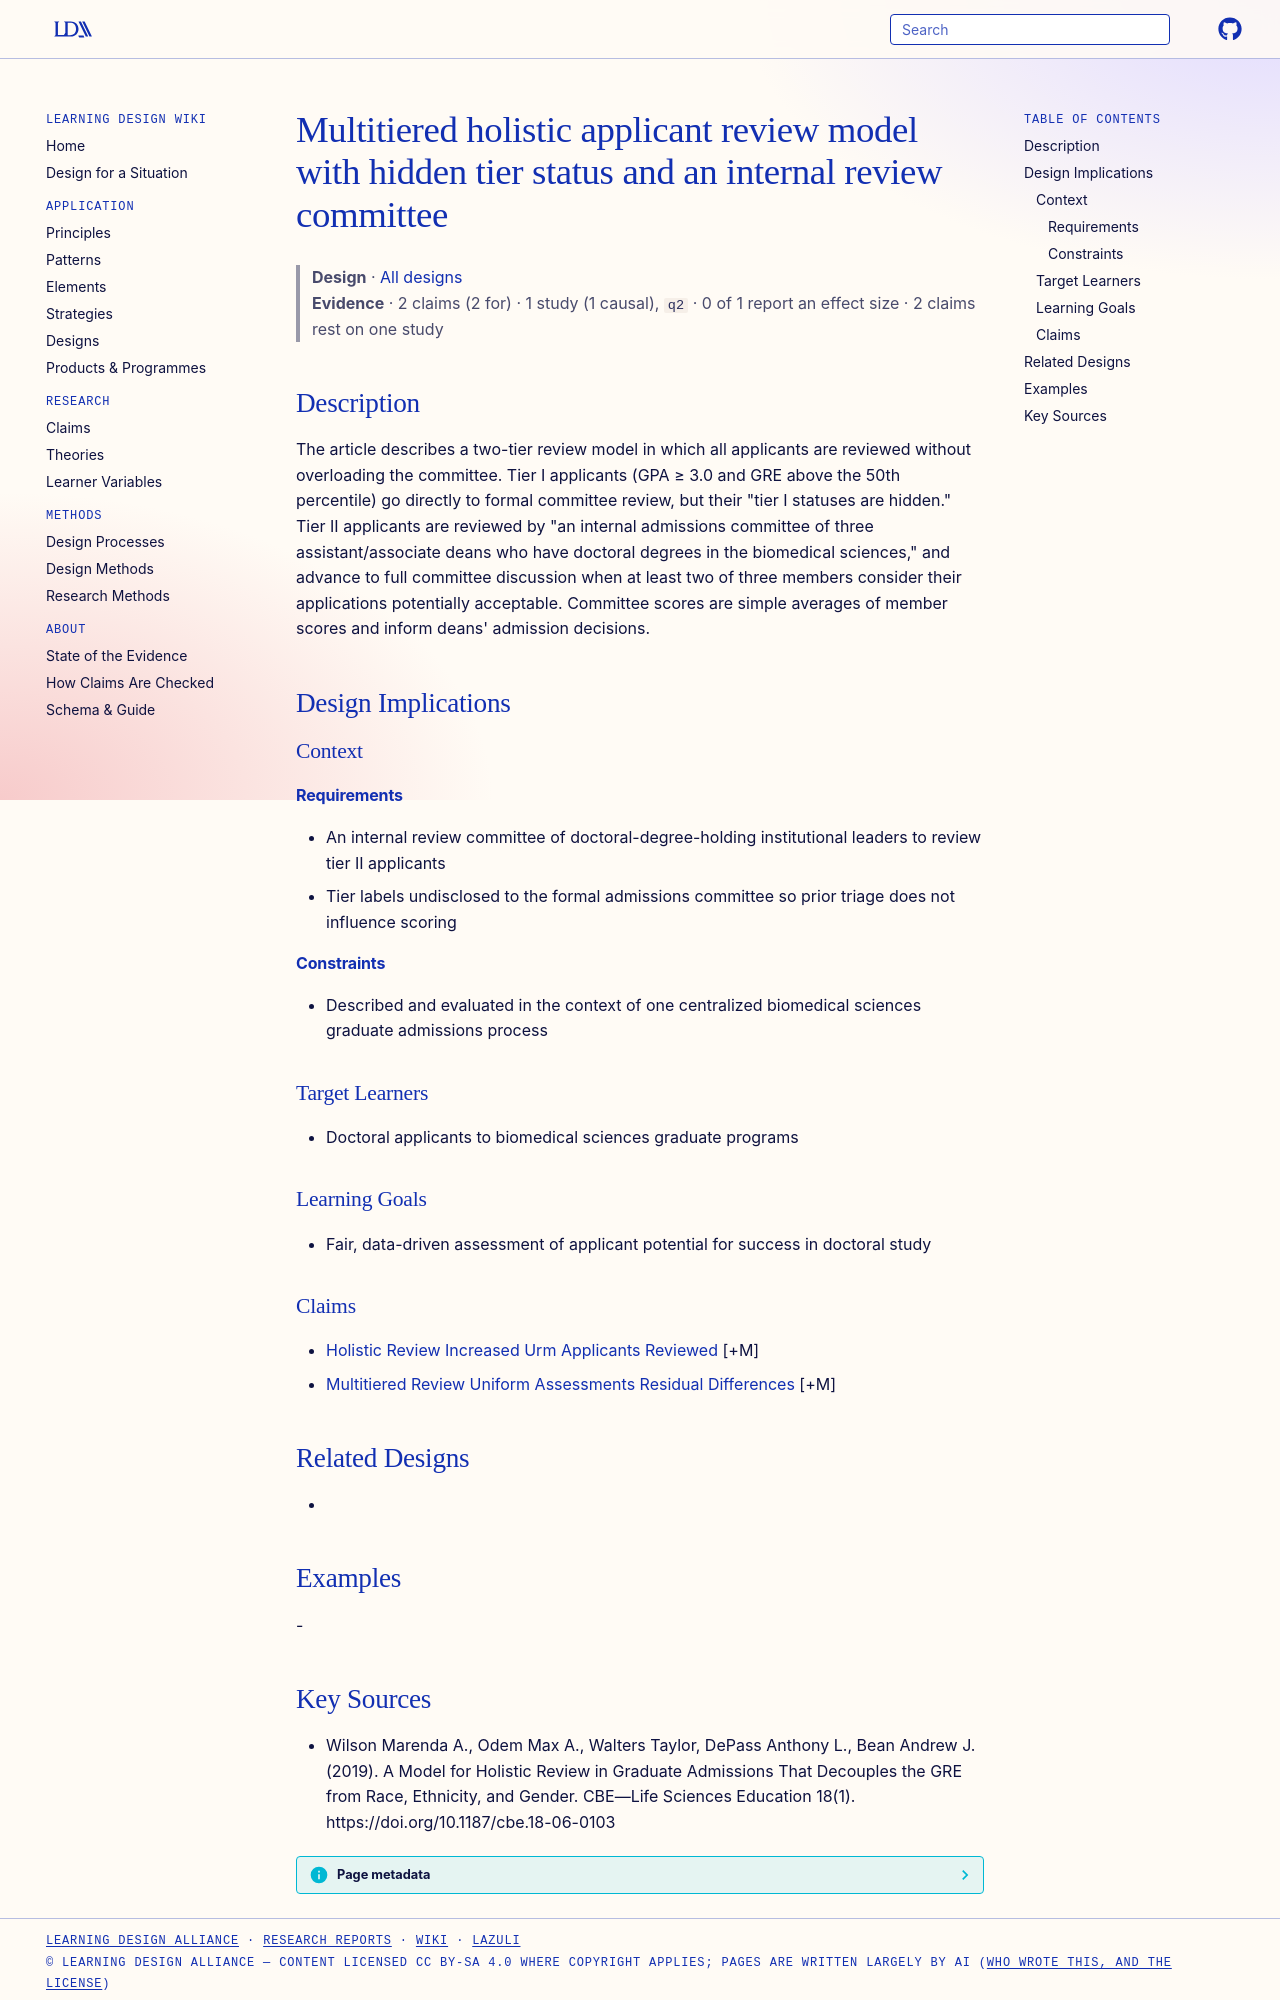

repository: Learning-Design-Alliance/learning-wiki · page: designs/multitiered-holistic-review-model/index.html · generator: mkdocs

---
type: design
id: multitiered-holistic-review-model
title: Multitiered holistic applicant review model with hidden tier status and an internal review committee
description: The article describes a two-tier review model in which all applicants are reviewed without overloading the committee.
status: review
generated:
  by: "process:settle-candidates"
  at: 2026-11-22
sources:
  - id: wilson-marenda-a-2019
    resource: "https://doi.org/10.1187/cbe.18-06-0103"
    title: "Wilson Marenda A., Odem Max A., Walters Taylor, DePass Anthony L., Bean Andrew J. (2019). A Model for Holistic Review in Graduate Admissions That Decouples the GRE from Race, Ethnicity, and Gender. CBE—Life Sciences Education 18(1). https://doi.org/10.1187/cbe.18-06-0103"
    author: Wilson Marenda A., Odem Max A., Walters Taylor, DePass Anthony L., Bean Andrew J
---

# Multitiered holistic applicant review model with hidden tier status and an internal review committee

> **Design** · [All designs](index.md)
> **Evidence** · 2 claims (2 for) · 1 study (1 causal), `q2` · 0 of 1 report an effect size · 2 claims rest on one study

## Description
The article describes a two-tier review model in which all applicants are reviewed without overloading the committee. Tier I applicants (GPA ≥ 3.0 and GRE above the 50th percentile) go directly to formal committee review, but their "tier I statuses are hidden." Tier II applicants are reviewed by "an internal admissions committee of three assistant/associate deans who have doctoral degrees in the biomedical sciences," and advance to full committee discussion when at least two of three members consider their applications potentially acceptable. Committee scores are simple averages of member scores and inform deans' admission decisions.

## Design Implications

### Context
#### Requirements
- An internal review committee of doctoral-degree-holding institutional leaders to review tier II applicants
- Tier labels undisclosed to the formal admissions committee so prior triage does not influence scoring
#### Constraints
- Described and evaluated in the context of one centralized biomedical sciences graduate admissions process

### Target Learners
- Doctoral applicants to biomedical sciences graduate programs

### Learning Goals
- Fair, data-driven assessment of applicant potential for success in doctoral study

### Claims
- [Holistic Review Increased Urm Applicants Reviewed](../claims/holistic-review-increased-urm-applicants-reviewed.md) [+M]
- [Multitiered Review Uniform Assessments Residual Differences](../claims/multitiered-review-uniform-assessments-residual-differences.md) [+M]

## Related Designs
- 

## Examples
-
